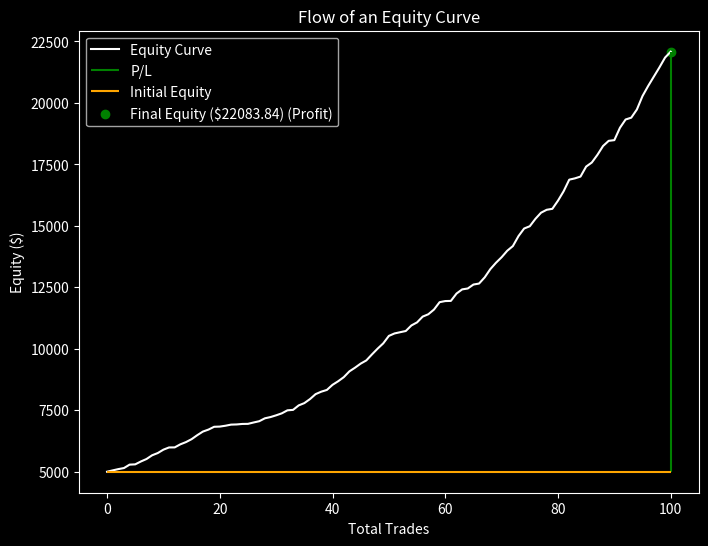

This figure's Python source:
import random
import matplotlib.pyplot as plt

# Parameters
initial_equity = 5000  # Starting equity
total_trades = 100     # Number of trades
mean_return = 0.01     # Mean return per trade (e.g., 1%)

# Simulate random daily returns
daily_returns = [mean_return + random.uniform(-0.01, 0.02) for _ in range(total_trades)]

# Calculate equity curve
equity_curve = [initial_equity]
for return_ in daily_returns:
    equity_curve.append(equity_curve[-1] * (1 + return_))

# Plotting
plt.style.use("dark_background")
plt.figure(figsize=(8, 6), dpi=100)
plt.plot(equity_curve, color="white", label="Equity Curve")

# Add vertical lines for P/L
if equity_curve[-1] >= initial_equity:
    plt.vlines(total_trades, initial_equity, equity_curve[-1], color="green", label="P/L")
else:
    plt.vlines(total_trades, equity_curve[-1], initial_equity, color="red", label="P/L")

# Add a horizontal line fo starting equity
plt.hlines(initial_equity, xmin=0, xmax=total_trades, color="orange", label=f"Initial Equity")

plt.title("Flow of an Equity Curve", color="white")
plt.xlabel("Total Trades", color="white")
plt.ylabel("Equity ($)", color="white")

final_equity = equity_curve[-1]
color = "green" if final_equity >= initial_equity else "red"  # Concise conditional
label = f"Final Equity (${final_equity:.2f}) ({'Profit' if final_equity >= initial_equity else 'Loss'})"  # f-string formatting
plt.scatter(total_trades, final_equity, color=color, label=label)

plt.legend()
plt.savefig("my_figure.png")
plt.show()

print(f"Final Equity Value: ${final_equity:.2f}")  # f-string formatting
